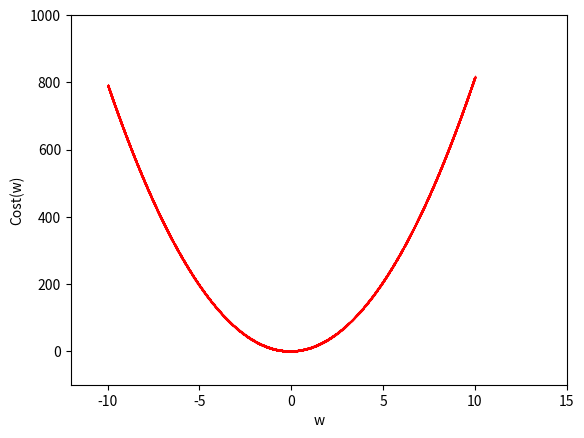
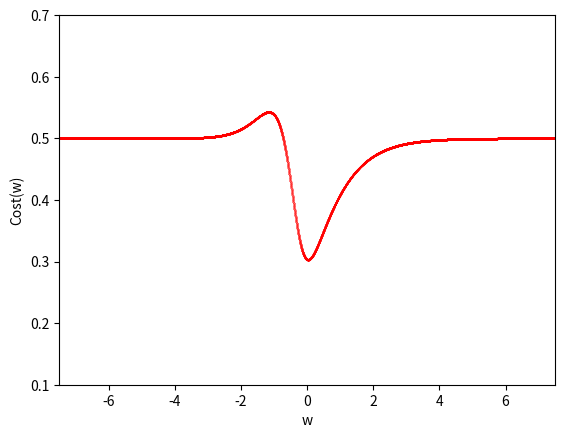
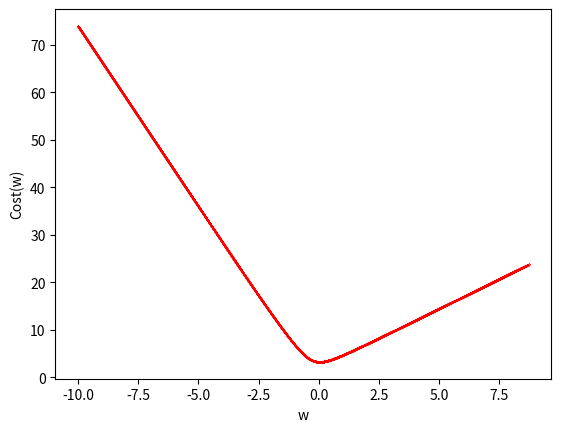

Write Python code to recreate these figures, in order.
# -*- coding: utf-8 -*-

# %%
import matplotlib.pyplot as plt
import numpy as np

# %%
w = np.arange(-10, 10, 0.001)
b = 1
x = np.array([1.3, 1.2, 3.5, 4.1])
y = np.array([0, 0, 1, 1])
cost = []
for i in range(len(w)):
    cost.append(sum((w[i] * x + b - y) ** 2) / len(x))

# %%
plt.plot(w, cost, 'ro', markersize=0.1)
plt.axis([-12, 15, -100, 1000])
plt.xlabel("w")
plt.ylabel("Cost(w)")
plt.show()

# %%
def sigmoid(x):
    return 1 / (1 + np.exp(-x))
cost = []
for i in range(len(w)):
    cost.append(sum((sigmoid(w[i] * x + b) - y) ** 2) / len(x))

# %%
plt.plot(w, cost, 'ro', markersize=0.1)
plt.axis([-7.5, 7.5, 0.1, 0.7])
plt.xlabel("w")
plt.ylabel("Cost(w)")
plt.show()

# %%
cost = []
for i in range(len(w)):
    cost.append(sum(-y*np.log(sigmoid(w[i]*x+b))-(1-y)*np.log(1-sigmoid(w[i]*x+b))))

# %%
plt.plot(w, cost, 'ro', markersize=0.1)
plt.xlabel("w")
plt.ylabel("Cost(w)")
plt.show()
